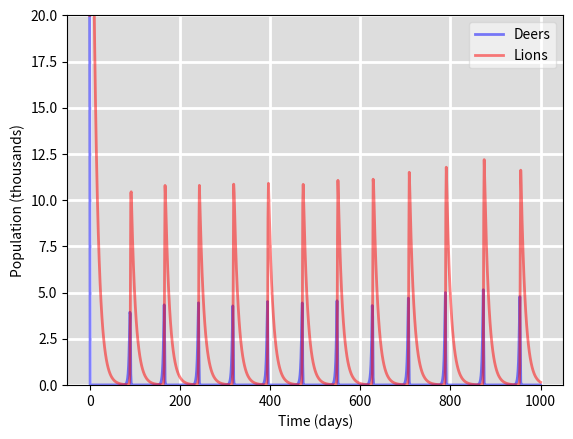

This chart was generated by the following Python code:
import numpy as np
from scipy.integrate import odeint
import matplotlib.pyplot as plt

# Model parameters
b = 0.5  # Birth rate of prey
p = 0.3  # Predation rate
r = 0.5  # Predator reproduction rate per prey consumed
d = 0.1  # Death rate of predators

D0 = 20  # Initial prey population
L0 = 20  # Initial predator population

t = np.linspace(0, 1000, 1000)  # Time range for simulation

def deriv(y, t, b, p, r, d):
    D, L = y
    dDdt = b * D - p * D * L
    dLdt = r * D * L - d * L
    return dDdt, dLdt

# Initial conditions
y0 = D0, L0

# Solve differential equations
ret = odeint(deriv, y0, t, args=(b, p, r, d))
D, L = ret.T

# Plot the results
fig = plt.figure(facecolor='w')
ax = fig.add_subplot(111, facecolor='#dddddd', axisbelow=True)
ax.plot(t, D, 'b', alpha=0.5, lw=2, label='Deers')
ax.plot(t, L, 'r', alpha=0.5, lw=2, label='Lions')
ax.set_xlabel('Time (days)')
ax.set_ylabel('Population (thousands)')
ax.set_ylim(0, 20)
ax.grid(which='major', c='w', lw=2, ls='-')
legend = ax.legend()
legend.get_frame().set_alpha(0.5)
plt.show()
